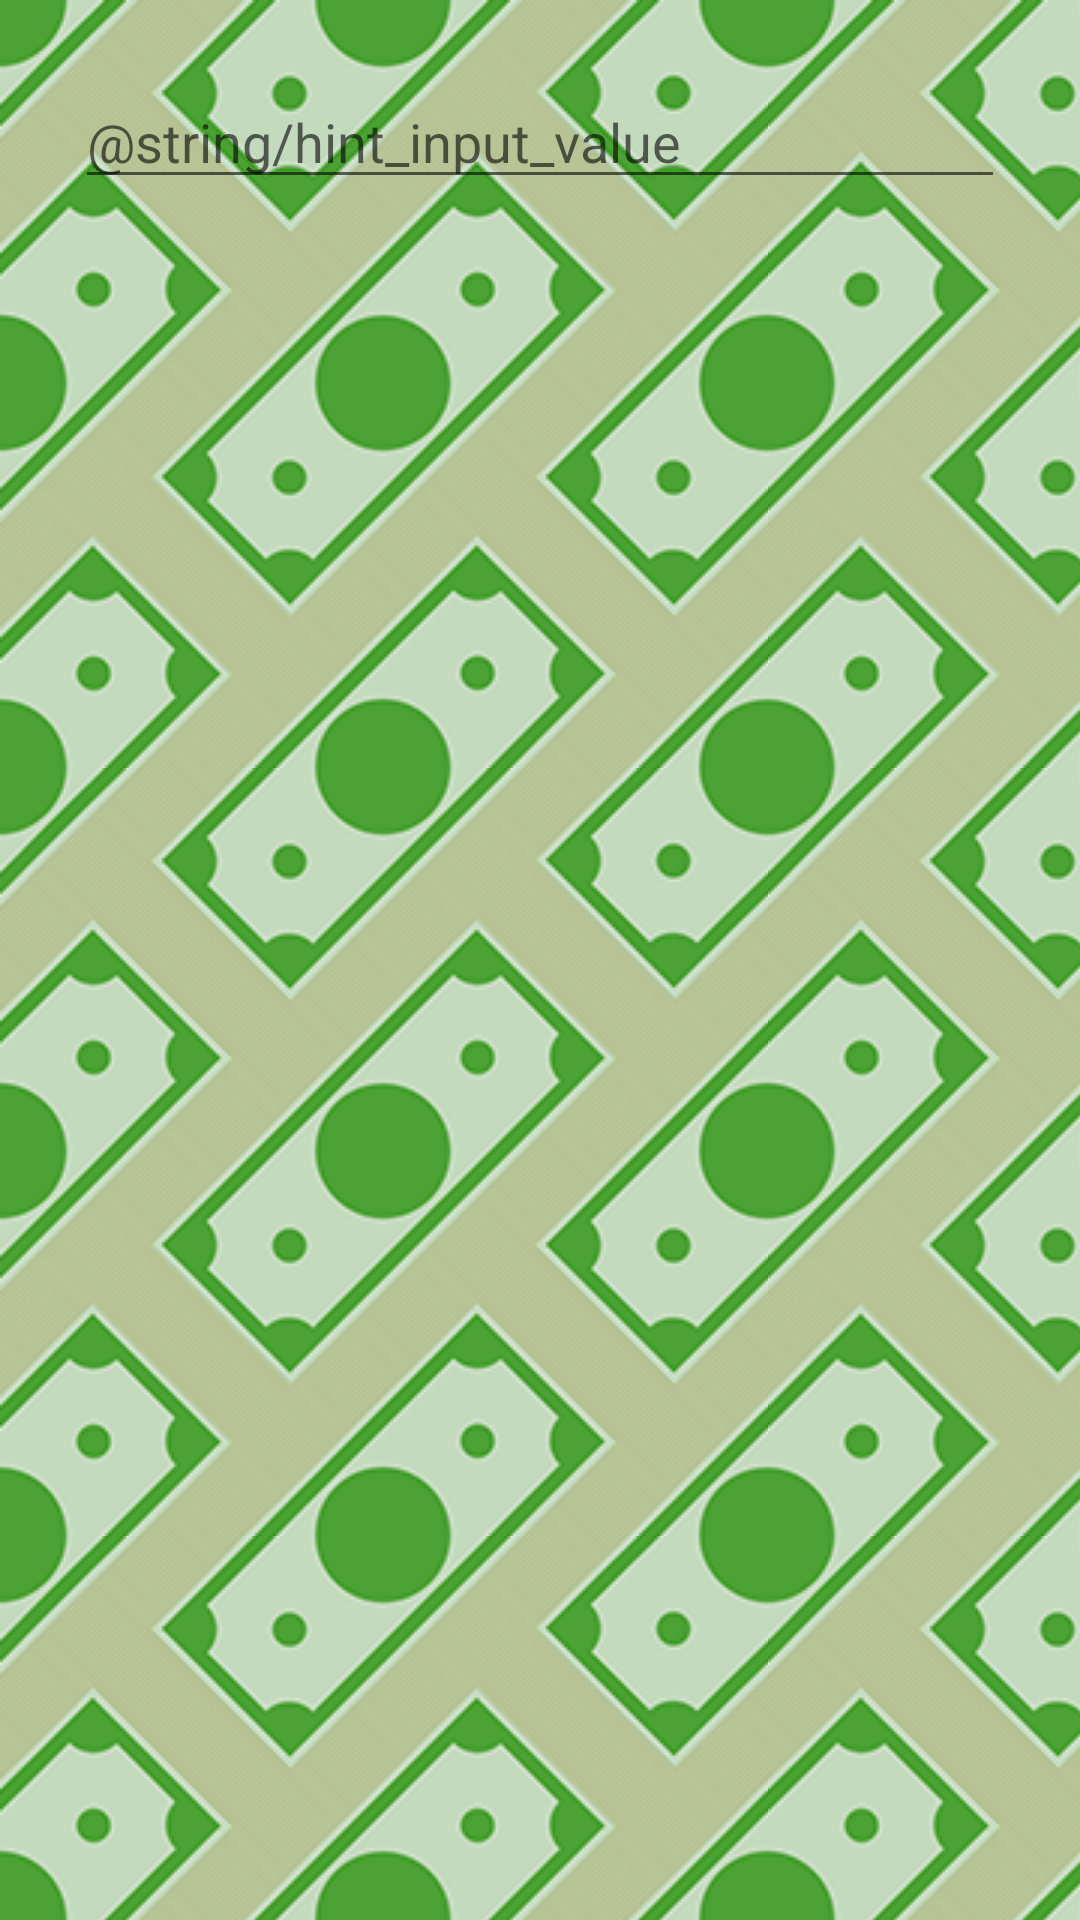

Reconstruct the res/layout file that produces this screen, plus the resources it refers to.
<!-- AndroidManifest.xml: application theme AppTheme -->
<!-- res/layout/edit_official_layout.xml -->
<?xml version="1.0" encoding="utf-8"?>
<LinearLayout
    xmlns:android="http://schemas.android.com/apk/res/android" android:layout_width="match_parent"
    android:layout_height="match_parent"
    android:orientation="vertical">

    <EditText
        android:id="@+id/insert_official"
        android:layout_width="match_parent"
        android:layout_height="wrap_content"
        android:layout_marginTop="25dp"
        android:layout_marginHorizontal="25dp"
        android:hint="@string/hint_input_value"
        android:inputType="numberDecimal"
        android:lines="1"
        android:textSize="18sp"
        android:autofillHints="0.00" />


</LinearLayout>
<!-- resources referenced by this layout -->
<resources>
  <style name="AppTheme" parent="Theme.AppCompat.Light.NoActionBar">
          
          <item name="android:windowBackground">@drawable/app_background</item>
          <item name="colorPrimary">@color/colorPrimary</item>
          <item name="colorPrimaryDark">@color/colorPrimaryDark</item>
          <item name="colorAccent">@color/colorAccent</item>
      </style>
  <!-- drawable app_background (drawable) -->
  <?xml version="1.0" encoding="utf-8"?>
  <bitmap xmlns:android="http://schemas.android.com/apk/res/android"
      android:src="@drawable/dollar_bgbsl"
      android:tileMode="repeat" />
  <color name="colorPrimary">#558B2F</color>
  <color name="colorPrimaryDark">#134216</color>
  <color name="colorAccent">#1CBC48</color>
  <!-- drawable dollar_bgbsl: png bitmap (drawable, 8672 bytes) -->
</resources>
